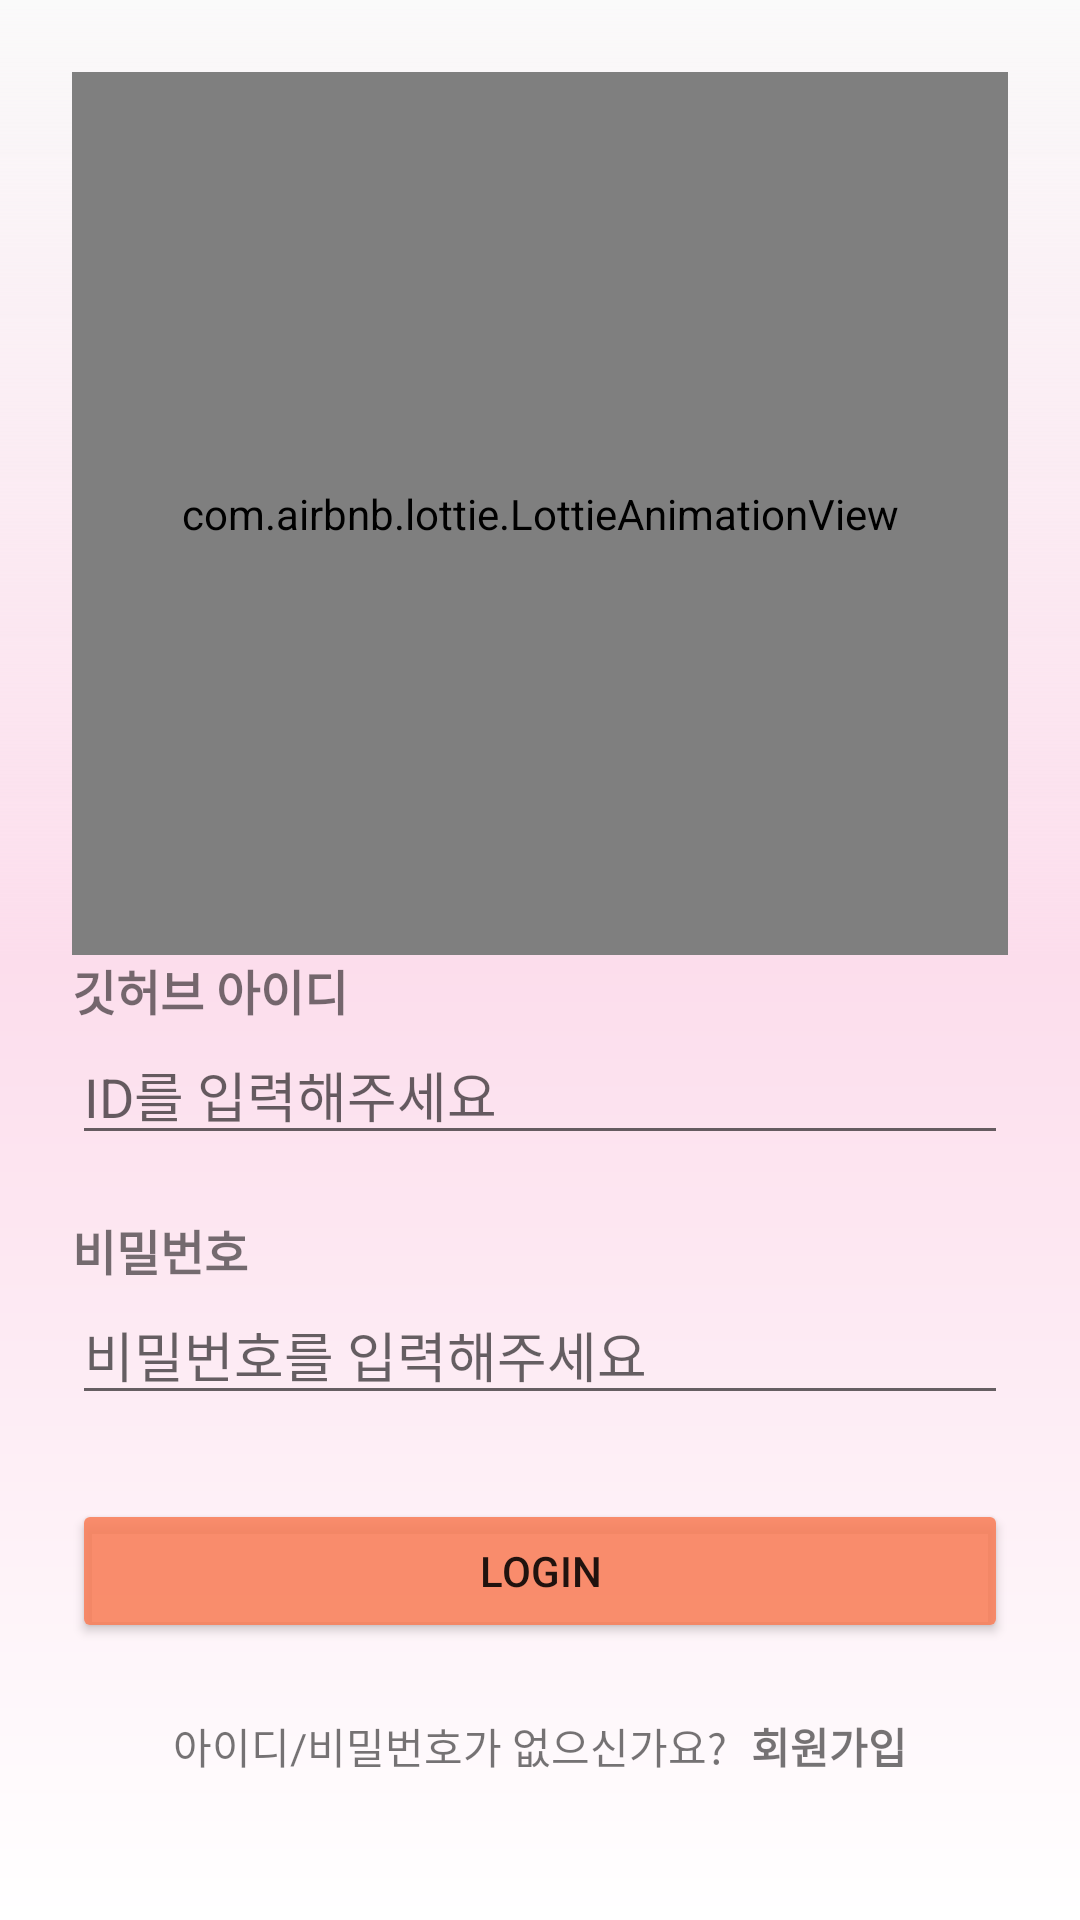

Reconstruct the res/layout file that produces this screen, plus the resources it refers to.
<!-- AndroidManifest.xml: application theme Theme.AndroidSeminar -->
<!-- res/layout/activity_sign_in.xml -->
<?xml version="1.0" encoding="utf-8"?>
<layout
    xmlns:android="http://schemas.android.com/apk/res/android"
    xmlns:app="http://schemas.android.com/apk/res-auto"
    xmlns:tools="http://schemas.android.com/tools">
<androidx.constraintlayout.widget.ConstraintLayout
    android:layout_width="match_parent"
    android:layout_height="match_parent"
    android:layout_gravity="center_horizontal"
    android:paddingHorizontal="24dp"
    android:background="@drawable/color_gradient"
    tools:context=".signin.SignInActivity">

    <com.airbnb.lottie.LottieAnimationView
        android:id="@+id/animationview_signup_image"
        android:layout_width="match_parent"
        android:layout_height="0dp"
        android:layout_marginTop="24dp"
        app:layout_constraintBottom_toTopOf="@id/textview_signin_id"
        app:layout_constraintStart_toStartOf="parent"
        app:layout_constraintTop_toTopOf="parent"
        app:lottie_autoPlay="true"
        app:lottie_fileName="lottie_image.json"
        app:lottie_loop="true" />


    <TextView
        android:id="@+id/textview_signin_id"
        android:layout_width="wrap_content"
        android:layout_height="wrap_content"
        android:text="깃허브 아이디"
        android:textSize="16sp"
        android:textStyle="bold"
        android:layout_marginTop="20dp"
        app:layout_constraintTop_toBottomOf="@id/animationview_signup_image"
        app:layout_constraintBottom_toBottomOf="parent"
        app:layout_constraintStart_toStartOf="parent"
        app:layout_constraintTop_toTopOf="parent" />

    <EditText
        android:id="@+id/editext_signin_id"
        android:layout_width="match_parent"
        android:layout_height="wrap_content"
        android:hint="ID를 입력해주세요"
        android:inputType="text"
        app:layout_constraintStart_toStartOf="@id/textview_signin_id"
        app:layout_constraintTop_toBottomOf="@+id/textview_signin_id" />

    <TextView
        android:id="@+id/textview_signin_pwd"
        android:layout_width="wrap_content"
        android:layout_height="wrap_content"
        android:layout_marginTop="20dp"
        android:text="비밀번호"
        android:textSize="16sp"
        android:textStyle="bold"
        app:layout_constraintStart_toStartOf="parent"
        app:layout_constraintTop_toBottomOf="@+id/editext_signin_id" />

    <EditText
        android:id="@+id/editext_signin_pwd"
        android:layout_width="match_parent"
        android:layout_height="wrap_content"
        android:hint="비밀번호를 입력해주세요"
        android:inputType="textPassword"
        app:layout_constraintEnd_toEndOf="parent"
        app:layout_constraintRight_toRightOf="parent"
        app:layout_constraintStart_toStartOf="@id/textview_signin_pwd"
        app:layout_constraintTop_toBottomOf="@+id/textview_signin_pwd" />

    <Button
        android:id="@+id/btn_login"
        android:layout_width="match_parent"
        android:layout_height="wrap_content"
        android:layout_marginTop="28dp"
        android:text="LOGIN"
        android:backgroundTint="@color/orange"
        app:layout_constraintEnd_toEndOf="parent"
        app:layout_constraintStart_toStartOf="parent"
        app:layout_constraintTop_toBottomOf="@+id/editext_signin_pwd" />

    <TextView
        android:id="@+id/textview_asksignin"
        android:layout_width="wrap_content"
        android:layout_height="wrap_content"
        android:layout_marginTop="24dp"
        android:gravity="center_horizontal"
        android:text="아이디/비밀번호가 없으신가요?"
        app:layout_constraintEnd_toStartOf="@+id/textview_signin"
        app:layout_constraintHorizontal_bias="0.5"
        app:layout_constraintHorizontal_chainStyle="packed"
        app:layout_constraintStart_toStartOf="parent"
        app:layout_constraintTop_toBottomOf="@+id/btn_login" />

    <TextView
        android:id="@+id/textview_signin"
        android:layout_width="wrap_content"
        android:layout_height="wrap_content"
        android:layout_marginLeft="8dp"
        android:text="회원가입"
        android:textStyle="bold"
        app:layout_constraintBottom_toBottomOf="@+id/textview_asksignin"
        app:layout_constraintEnd_toEndOf="parent"
        app:layout_constraintHorizontal_bias="0.5"
        app:layout_constraintStart_toEndOf="@+id/textview_asksignin"
        app:layout_constraintTop_toTopOf="@+id/textview_asksignin" />


</androidx.constraintlayout.widget.ConstraintLayout>
</layout>
<!-- resources referenced by this layout -->
<resources>
  <color name="orange">#DFF87E58</color>
  <!-- drawable color_gradient (drawable) -->
  <?xml version="1.0" encoding="utf-8"?>
  <shape
      android:shape="rectangle"
      xmlns:android="http://schemas.android.com/apk/res/android">
  
      <gradient
          android:startColor="@color/white"
          android:centerColor="@color/pink_three"
          android:endColor="@color/orange_two"
          android:angle="90"
          android:type="linear"/>
  
  </shape>
  <style name="Theme.AndroidSeminar" parent="Theme.AppCompat.Light.NoActionBar">
          
          <item name="colorPrimary">@color/purple_500</item>
          <item name="colorPrimaryVariant">@color/purple_700</item>
          <item name="colorOnPrimary">@color/white</item>
          
          <item name="colorSecondary">@color/teal_200</item>
          <item name="colorSecondaryVariant">@color/teal_700</item>
          <item name="colorOnSecondary">@color/black</item>
          
          <item name="android:statusBarColor" tools:targetApi="l">?attr/colorPrimaryVariant</item>
          
          <item name="colorControlHighlight">@color/colorControlHighlight</item>
  
      </style>
  <color name="white">#FFFFFF</color>
  <color name="pink_three">#FCDDEC</color>
  <color name="purple_500">#FF6200EE</color>
  <color name="purple_700">#FF3700B3</color>
  <color name="teal_200">#FF03DAC5</color>
  <color name="teal_700">#FF018786</color>
  <color name="black">#FF000000</color>
  <color name="colorControlHighlight">#fd4381</color>
</resources>
